The GitHub repository aldinabu/bp contains a labelled image folder "bp" with 6 categories: discoloration, micro defect, structural irreparable defect, structural repairable defect, textural defect, undamaged. Examples follow, each with its label.

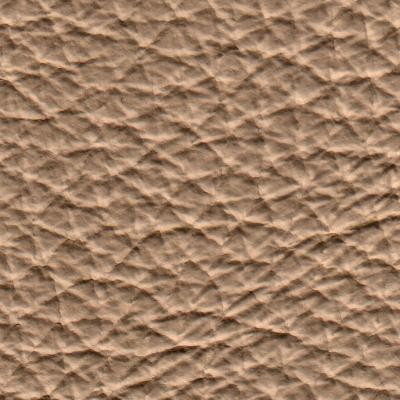
Label: structural irreparable defect

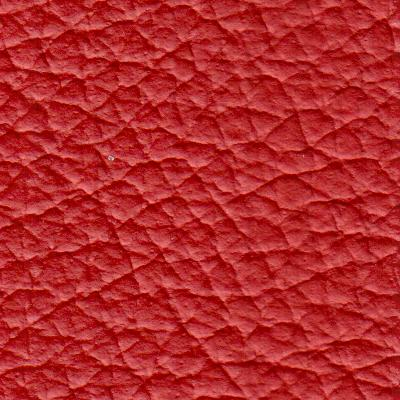
Label: micro defect

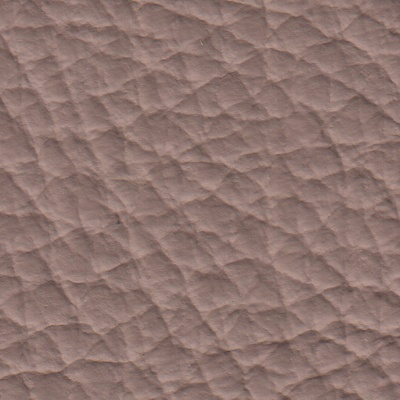
Label: textural defect

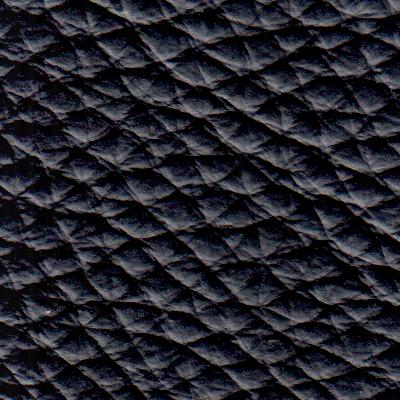
Label: undamaged

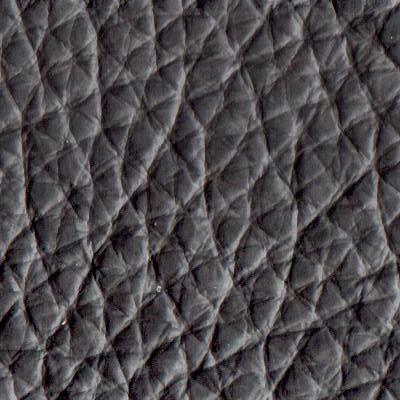
Label: textural defect

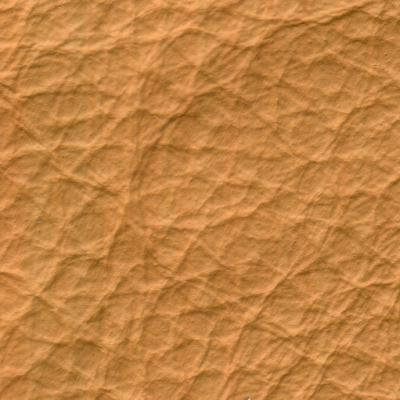
Label: structural repairable defect
